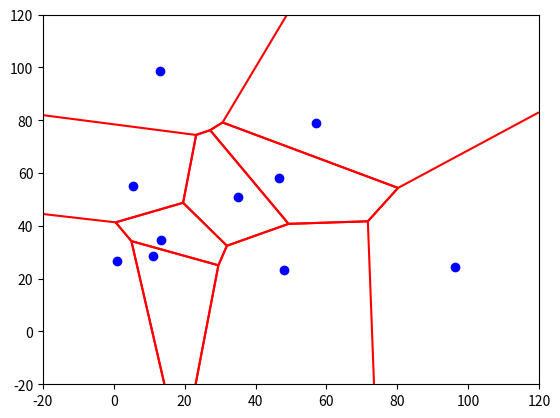

Generate this figure with matplotlib:
import sys

import matplotlib.pyplot as plt
import matplotlib.tri
import numpy as np


def circumcircle2(T):
    P1, P2, P3 = T[:, 0], T[:, 1], T[:, 2]
    b = P2 - P1
    c = P3 - P1
    d = 2 * (b[:, 0] * c[:, 1] - b[:, 1] * c[:, 0])
    center_x = (c[:, 1] * (np.square(b[:, 0]) + np.square(b[:, 1])) - b[:, 1] * (np.square(c[:, 0]) + np.square(c[:, 1]))) / d + P1[:, 0]
    center_y = (b[:, 0] * (np.square(c[:, 0]) + np.square(c[:, 1])) - c[:, 0] * (np.square(b[:, 0]) + np.square(b[:, 1]))) / d + P1[:, 1]
    return np.array((center_x, center_y)).T


def check_outside(point, bbox):
    point = np.round(point, 4)
    return point[0] < bbox[0] or point[0] > bbox[2] or point[1] < bbox[1] or point[1] > bbox[3]


def move_point(start, end, bbox):
    vector = end - start
    c = calc_shift(start, vector, bbox)
    if 0 < c < 1:
        start = start + c * vector
        return start


def calc_shift(point, vector, bbox):
    c = sys.float_info.max
    for l, m in enumerate(bbox):
        a = (float(m) - point[l % 2]) / vector[l % 2]
        if a > 0 and not check_outside(point + a * vector, bbox):
            if abs(a) < abs(c):
                c = a
    return c if c < sys.float_info.max else None


def voronoi2(P, bbox=None):
    if not isinstance(P, np.ndarray):
        P = np.array(P)
    if not bbox:
        xmin = P[:, 0].min()
        xmax = P[:, 0].max()
        ymin = P[:, 1].min()
        ymax = P[:, 1].max()
        xrange = (xmax - xmin) * 0.3333333
        yrange = (ymax - ymin) * 0.3333333
        bbox = (xmin - xrange, ymin - yrange, xmax + xrange, ymax + yrange)
    bbox = np.round(bbox, 4)
    D = matplotlib.tri.Triangulation(P[:, 0], P[:, 1])
    T = D.triangles
    n = T.shape[0]
    C = circumcircle2(P[T])
    segments = []
    for i in range(n):
        for j in range(3):
            k = D.neighbors[i][j]
            if k != -1:
                # cut segment to part in bbox
                start, end = C[i], C[k]
                if check_outside(start, bbox):
                    start = move_point(start, end, bbox)
                    if start is None:
                        continue
                if check_outside(end, bbox):
                    end = move_point(end, start, bbox)
                    if end is None:
                        continue
                segments.append([start, end])
            else:
                # ignore center outside of bbox
                if check_outside(C[i], bbox):
                    continue
                first, second, third = P[T[i, j]], P[T[i, (j + 1) % 3]], P[T[i, (j + 2) % 3]]
                edge = np.array([first, second])
                vector = np.array([[0, 1], [-1, 0]]).dot(edge[1] - edge[0])
                line = lambda p: (p[0] - first[0]) * (second[1] - first[1]) / (second[0] - first[0]) - p[1] + first[1]
                orientation = np.sign(line(third)) * np.sign(line(first + vector))
                if orientation > 0:
                    vector = -orientation * vector
                c = calc_shift(C[i], vector, bbox)
                if c is not None:
                    segments.append([C[i], C[i] + c * vector])
    return segments


if __name__ == '__main__':
    points = np.random.rand(10, 2) * 100
    lines = voronoi2(points, (-20, -20, 120, 120))
    plt.scatter(points[:, 0], points[:, 1], color="blue")
    lines = matplotlib.collections.LineCollection(lines, color='red')
    plt.gca().add_collection(lines)
    plt.axis((-20, 120, -20, 120))
    plt.show()
    print('asd')
